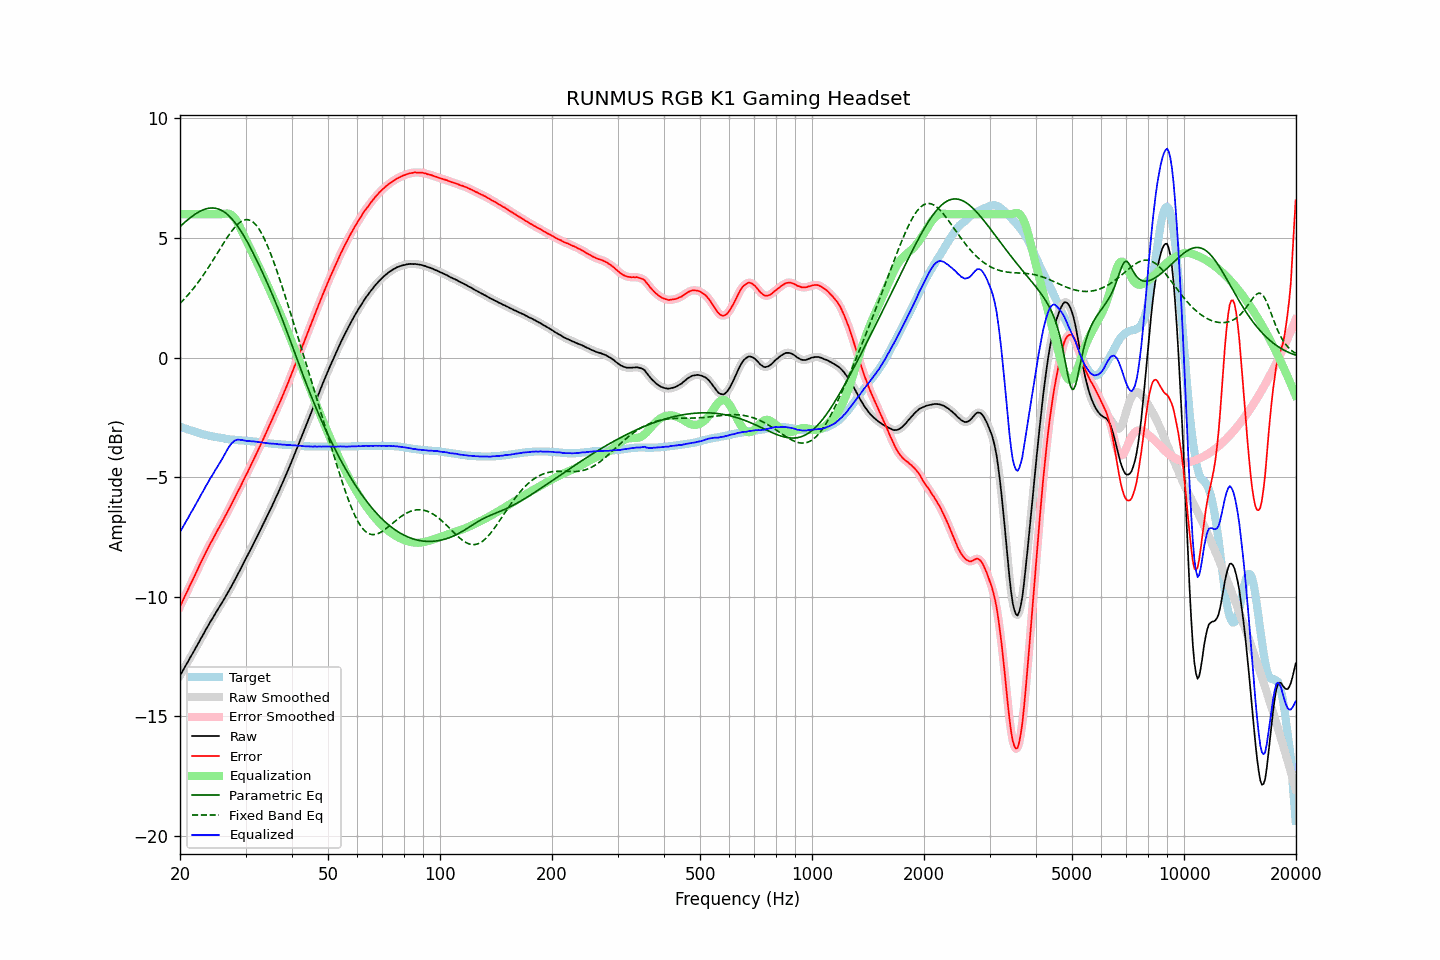

The table this chart was drawn from, first rows:
frequency, raw, error, smoothed, error_smoothed, equalization, parametric_eq, fixed_band_eq, equalized_raw, equalized_smoothed, target
20.00, -13.30, -10.41, -13.30, -10.41, 6.00, 5.48, 2.27, -7.30, -7.30, -2.89
20.20, -13.18, -10.27, -13.18, -10.27, 6.00, 5.54, 2.33, -7.18, -7.18, -2.91
20.40, -13.06, -10.12, -13.06, -10.13, 6.00, 5.60, 2.40, -7.06, -7.06, -2.94
20.61, -12.94, -9.99, -12.94, -9.98, 6.00, 5.66, 2.47, -6.94, -6.94, -2.96
20.81, -12.82, -9.84, -12.82, -9.84, 6.00, 5.72, 2.55, -6.82, -6.82, -2.98
21.02, -12.71, -9.70, -12.71, -9.70, 6.00, 5.78, 2.62, -6.71, -6.71, -3.01
21.23, -12.58, -9.55, -12.59, -9.56, 6.00, 5.83, 2.70, -6.58, -6.59, -3.03
21.44, -12.47, -9.42, -12.47, -9.42, 6.00, 5.88, 2.78, -6.47, -6.47, -3.05
21.66, -12.35, -9.28, -12.35, -9.28, 6.00, 5.93, 2.86, -6.35, -6.35, -3.07
21.87, -12.23, -9.14, -12.23, -9.14, 6.00, 5.98, 2.95, -6.23, -6.23, -3.09
22.09, -12.11, -9.00, -12.11, -9.00, 6.00, 6.02, 3.03, -6.11, -6.11, -3.11
22.31, -11.99, -8.86, -11.99, -8.86, 6.00, 6.06, 3.12, -5.99, -5.99, -3.13
22.54, -11.87, -8.71, -11.87, -8.71, 6.00, 6.10, 3.21, -5.87, -5.87, -3.16
22.76, -11.74, -8.56, -11.75, -8.57, 6.00, 6.14, 3.31, -5.74, -5.75, -3.18
22.99, -11.63, -8.43, -11.63, -8.43, 6.00, 6.17, 3.40, -5.63, -5.63, -3.20
23.22, -11.51, -8.29, -11.51, -8.29, 6.00, 6.19, 3.50, -5.51, -5.51, -3.22
23.45, -11.38, -8.15, -11.39, -8.16, 6.00, 6.22, 3.60, -5.38, -5.39, -3.23
23.69, -11.27, -8.02, -11.27, -8.02, 6.00, 6.23, 3.70, -5.27, -5.27, -3.25
23.92, -11.15, -7.89, -11.15, -7.89, 6.00, 6.25, 3.80, -5.15, -5.15, -3.26
24.16, -11.03, -7.75, -11.04, -7.76, 6.00, 6.25, 3.91, -5.03, -5.04, -3.28
24.40, -10.93, -7.64, -10.92, -7.63, 6.00, 6.26, 4.02, -4.93, -4.92, -3.29
24.65, -10.81, -7.51, -10.81, -7.51, 6.00, 6.25, 4.12, -4.81, -4.81, -3.30
24.89, -10.70, -7.38, -10.70, -7.39, 6.00, 6.24, 4.23, -4.70, -4.70, -3.32
25.14, -10.59, -7.26, -10.59, -7.26, 6.00, 6.23, 4.34, -4.59, -4.59, -3.33
25.39, -10.48, -7.14, -10.48, -7.14, 6.00, 6.21, 4.45, -4.48, -4.48, -3.34
25.65, -10.37, -7.02, -10.37, -7.02, 6.00, 6.18, 4.56, -4.37, -4.37, -3.35
25.91, -10.26, -6.90, -10.26, -6.90, 6.00, 6.15, 4.67, -4.26, -4.26, -3.36
26.16, -10.15, -6.78, -10.15, -6.78, 6.01, 6.11, 4.77, -4.14, -4.14, -3.37
26.43, -10.03, -6.64, -10.04, -6.65, 6.02, 6.07, 4.88, -4.01, -4.02, -3.39
26.69, -9.92, -6.52, -9.92, -6.52, 6.03, 6.01, 4.98, -3.90, -3.89, -3.40
26.96, -9.80, -6.39, -9.80, -6.39, 6.02, 5.96, 5.08, -3.78, -3.78, -3.41
27.23, -9.68, -6.26, -9.68, -6.27, 6.00, 5.89, 5.18, -3.68, -3.68, -3.42
27.50, -9.56, -6.13, -9.56, -6.14, 5.97, 5.82, 5.27, -3.60, -3.60, -3.43
27.77, -9.44, -6.01, -9.44, -6.00, 5.91, 5.74, 5.36, -3.53, -3.53, -3.43
28.05, -9.31, -5.87, -9.31, -5.87, 5.83, 5.66, 5.44, -3.48, -3.48, -3.44
28.33, -9.18, -5.73, -9.18, -5.74, 5.74, 5.58, 5.52, -3.44, -3.44, -3.45
28.62, -9.05, -5.60, -9.06, -5.60, 5.62, 5.48, 5.58, -3.43, -3.43, -3.45
28.90, -8.93, -5.47, -8.93, -5.47, 5.50, 5.38, 5.64, -3.44, -3.43, -3.46
29.19, -8.80, -5.34, -8.80, -5.34, 5.36, 5.28, 5.69, -3.45, -3.44, -3.46
29.48, -8.66, -5.19, -8.66, -5.20, 5.21, 5.17, 5.73, -3.45, -3.45, -3.47
29.78, -8.53, -5.06, -8.53, -5.06, 5.07, 5.06, 5.75, -3.47, -3.47, -3.47
30.08, -8.40, -4.92, -8.40, -4.93, 4.93, 4.94, 5.76, -3.47, -3.48, -3.48
30.38, -8.28, -4.80, -8.28, -4.79, 4.79, 4.82, 5.77, -3.49, -3.48, -3.48
30.68, -8.14, -4.65, -8.15, -4.66, 4.65, 4.70, 5.75, -3.49, -3.49, -3.49
30.99, -8.01, -4.51, -8.01, -4.52, 4.52, 4.57, 5.73, -3.50, -3.50, -3.50
31.30, -7.88, -4.38, -7.88, -4.38, 4.38, 4.44, 5.69, -3.50, -3.50, -3.50
31.61, -7.74, -4.23, -7.75, -4.24, 4.24, 4.31, 5.63, -3.50, -3.51, -3.51
31.93, -7.61, -4.09, -7.61, -4.10, 4.10, 4.17, 5.57, -3.52, -3.51, -3.52
32.24, -7.48, -3.96, -7.48, -3.96, 3.96, 4.03, 5.48, -3.52, -3.52, -3.52
32.57, -7.34, -3.81, -7.34, -3.81, 3.81, 3.89, 5.39, -3.53, -3.53, -3.53
32.89, -7.21, -3.67, -7.21, -3.67, 3.67, 3.75, 5.28, -3.54, -3.54, -3.54
33.22, -7.07, -3.52, -7.07, -3.52, 3.52, 3.61, 5.16, -3.55, -3.55, -3.55
33.55, -6.94, -3.38, -6.94, -3.38, 3.38, 3.46, 5.03, -3.56, -3.56, -3.56
33.89, -6.80, -3.23, -6.80, -3.23, 3.23, 3.31, 4.89, -3.57, -3.57, -3.57
34.23, -6.66, -3.08, -6.66, -3.09, 3.09, 3.16, 4.74, -3.57, -3.58, -3.58
34.57, -6.52, -2.94, -6.52, -2.94, 2.94, 3.01, 4.58, -3.58, -3.58, -3.58
34.92, -6.38, -2.79, -6.38, -2.79, 2.79, 2.86, 4.41, -3.59, -3.59, -3.59
35.27, -6.24, -2.64, -6.24, -2.64, 2.64, 2.70, 4.24, -3.60, -3.60, -3.60
35.62, -6.09, -2.49, -6.09, -2.49, 2.49, 2.54, 4.06, -3.60, -3.60, -3.60
35.97, -5.95, -2.34, -5.95, -2.34, 2.34, 2.38, 3.87, -3.61, -3.61, -3.61
... 635 more rows
